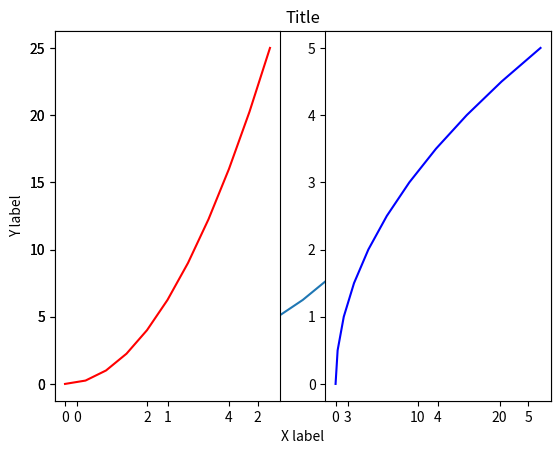
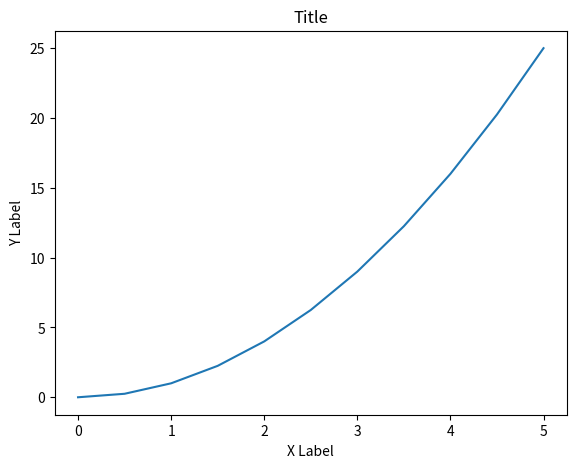
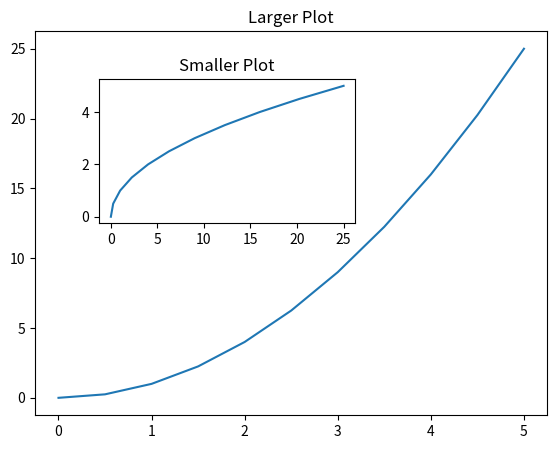

The matplotlib source for these figures, in order:
import numpy as np
import matplotlib.pyplot as plt

if __name__ == '__main__':
    # Generate some data
    x = np.linspace(0, 5, 11)
    y = x ** 2

    # Functional Plotting Method
    plt.plot(x, y)  # Plot the data
    plt.xlabel('X label')  # Set the X label
    plt.ylabel('Y label')  # Set the Y label
    plt.title('Title')  # Set the Title of the Plot

    # If we are not using the Jupyter Notebooks we need this method to render
    # our plots
    plt.show()

    # Creating subplots

    # plt.subplot(number_of_rows, number_of_columns, referring_plot_number)

    plt.subplot(1, 2, 1)
    plt.plot(x, y, 'r')

    plt.subplot(1, 2, 2)
    plt.plot(y, x, 'b')

    plt.show()

    # Object-Oriented Plotting Method

    # Create a figure object (like a blank canvas)
    fig = plt.figure()

    # Add axes to be able to plot on it

    # fig.add_axes(
    #     [
    #         left_of_the_axes,
    #         bottom_of_the_axes,
    #         width_of_the_axes,
    #         height_of_the_axes
    #     ]
    # )

    axes = fig.add_axes([0.1, 0.1, 0.8, 0.8])

    # Plot the data
    axes.plot(x, y)

    # Set the X Label
    axes.set_xlabel('X Label')

    # Set the Y Label
    axes.set_ylabel('Y Label')

    # Set the Title
    axes.set_title('Title')

    plt.show()

    # Creating subplots the Object-Oriented way

    fig = plt.figure()

    axes1 = fig.add_axes([0.1, 0.1, 0.8, 0.8])
    axes2 = fig.add_axes([0.2, 0.5, 0.4, 0.3])

    axes1.plot(x, y)
    axes1.set_title('Larger Plot')

    axes2.plot(y, x)
    axes2.set_title('Smaller Plot')

    plt.show()
